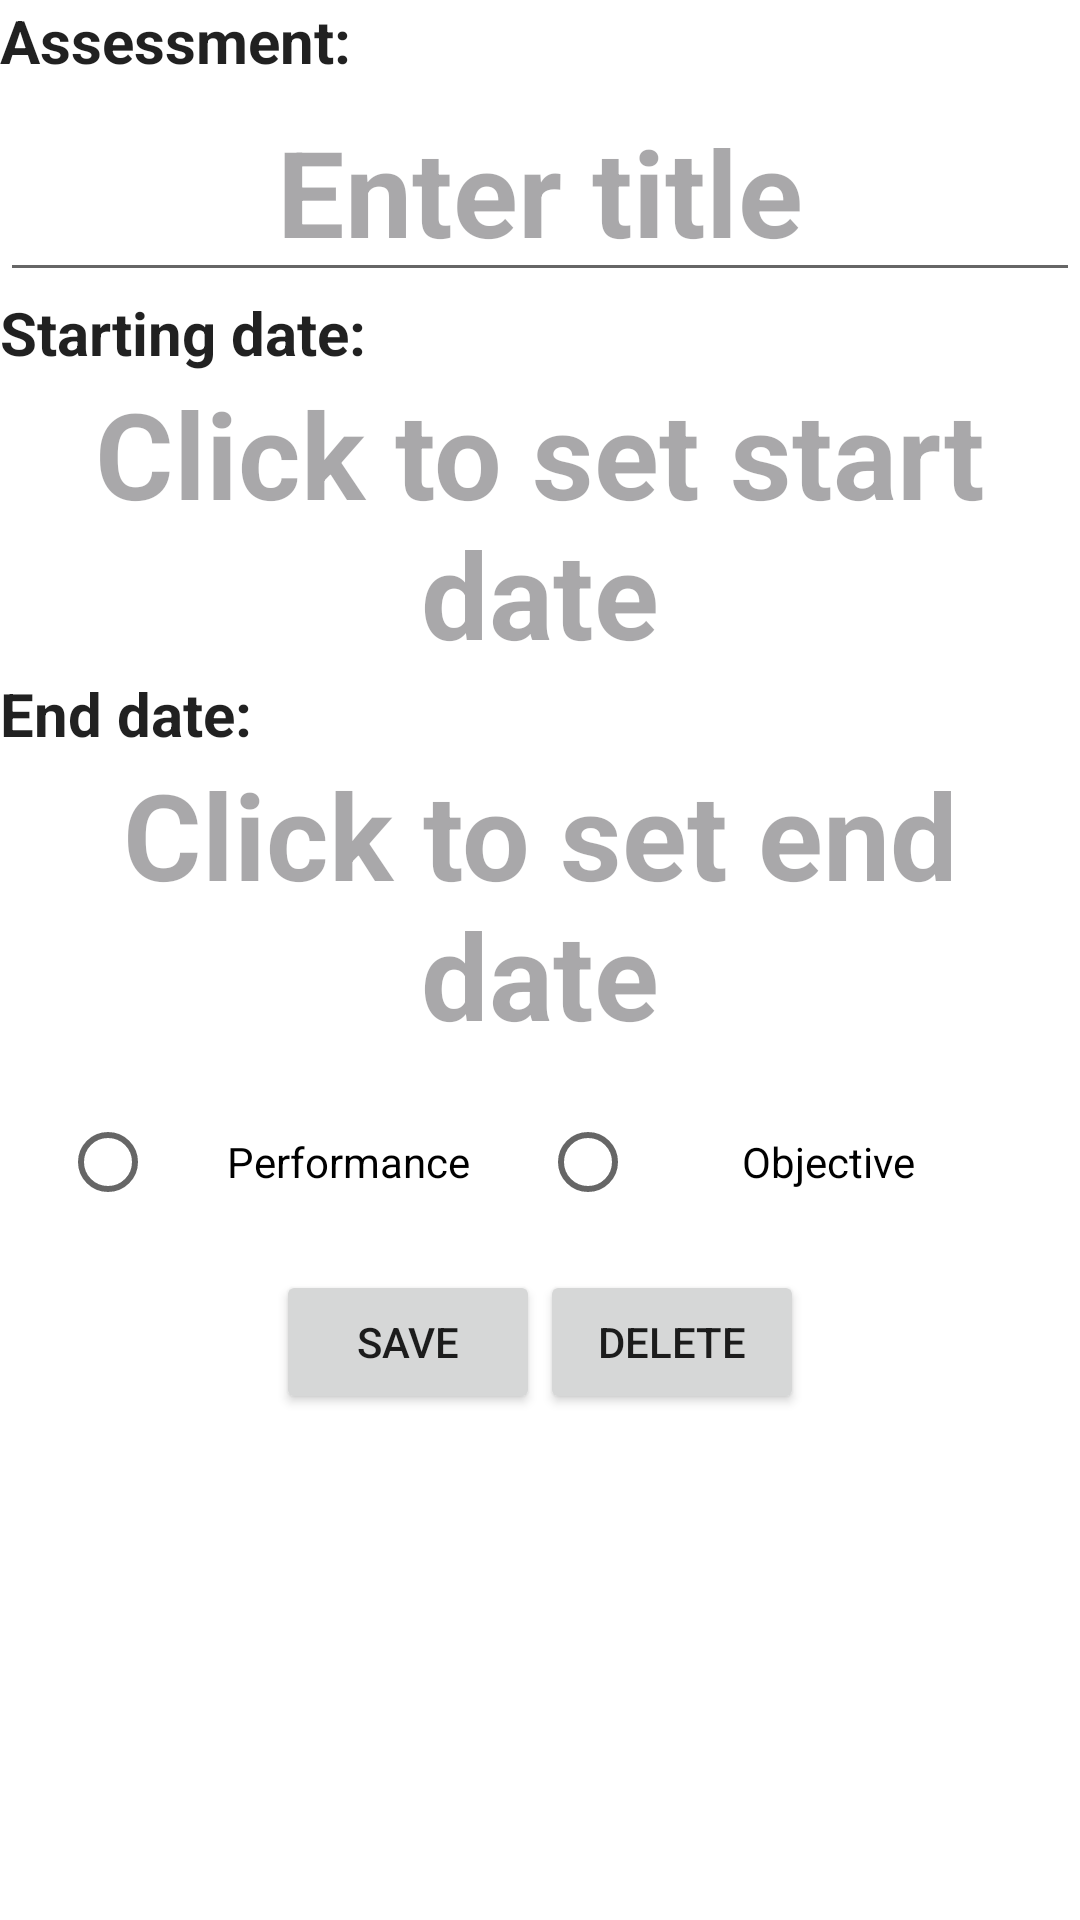

The Android layout XML behind this screen, and the referenced resources:
<!-- AndroidManifest.xml: activity theme AppTheme -->
<!-- res/layout/fragment_assessment.xml -->
<?xml version="1.0" encoding="utf-8"?>
<androidx.constraintlayout.widget.ConstraintLayout xmlns:android="http://schemas.android.com/apk/res/android"
    xmlns:app="http://schemas.android.com/apk/res-auto"
    xmlns:tools="http://schemas.android.com/tools"
    android:layout_width="match_parent"
    android:layout_height="match_parent"
    android:background="@color/white"
    android:clickable="true"
    tools:context=".AssessmentFragment">
    <ScrollView
        android:layout_width="match_parent"
        android:layout_height="match_parent"
        app:layout_constraintTop_toTopOf="parent">
        <LinearLayout
            android:layout_width="match_parent"
            android:layout_height="match_parent"
            android:layout_centerHorizontal="true"
            android:gravity="center"
            app:layout_constraintTop_toTopOf="parent"
            android:orientation="vertical">
            <LinearLayout
                android:id="@+id/linear_layout"
                android:layout_width="match_parent"
                android:layout_height="match_parent"
                android:layout_centerHorizontal="true"
                android:gravity="center"
                app:layout_constraintTop_toTopOf="parent"
                android:orientation="vertical">

                <TextView
                    android:id="@+id/title_label"
                    android:layout_width="match_parent"
                    android:layout_height="wrap_content"
                    android:text="@string/assessment_title"
                    style="@style/Label"
                    app:layout_constraintTop_toTopOf="parent"/>

                <EditText
                    android:id="@+id/title_edit"
                    android:layout_width="match_parent"
                    android:layout_height="wrap_content"
                    android:hint="@string/title_hint"
                    android:gravity="center"
                    style="@style/Text"
                    app:layout_constraintTop_toBottomOf="@id/title_label" />

                <TextView
                    android:id="@+id/start_label"
                    android:layout_width="match_parent"
                    android:layout_height="wrap_content"
                    android:text="@string/start_label"
                    style="@style/Label"
                    app:layout_constraintTop_toBottomOf="@id/title_edit" />

                <TextView
                    android:id="@+id/start_text"
                    android:layout_width="match_parent"
                    android:layout_height="wrap_content"
                    android:gravity="center"
                    android:hint="@string/start_hint"
                    style="@style/Text"
                    app:layout_constraintTop_toBottomOf="@id/start_label" />

                <DatePicker
                    android:id="@+id/start_DP"
                    android:layout_width="wrap_content"
                    android:layout_height="wrap_content"
                    android:layout_gravity="center"
                    android:visibility="gone"
                    android:gravity="center"
                    app:layout_constraintTop_toBottomOf="@id/start_text" />

                <TextView
                    android:id="@+id/end_label"
                    android:layout_width="match_parent"
                    android:layout_height="wrap_content"
                    android:text="@string/end_label"
                    style="@style/Label"
                    app:layout_constraintTop_toBottomOf="@id/start_DP" />

                <TextView
                    android:id="@+id/end_text"
                    android:layout_width="match_parent"
                    android:layout_height="wrap_content"
                    android:hint="@string/end_hint"
                    android:gravity="center"
                    style="@style/Text"
                    app:layout_constraintTop_toBottomOf="@id/end_label" />

                <DatePicker
                    android:id="@+id/end_DP"
                    android:layout_width="wrap_content"
                    android:layout_height="wrap_content"
                    android:layout_gravity="center"
                    android:visibility="gone"
                    android:gravity="center"
                    app:layout_constraintTop_toBottomOf="@id/end_text" />

            </LinearLayout>

                <RadioGroup
                    android:id="@+id/radio_section"
                    android:layout_width="match_parent"
                    android:layout_height="wrap_content"
                    android:padding="20dp"
                    android:orientation="horizontal">

                    <RadioButton
                        android:id="@+id/radio_perf"
                        android:layout_width="0dp"
                        android:layout_weight="1"
                        android:layout_height="wrap_content"
                        android:text="@string/performanceAssessment"
                        android:gravity="center"/>

                    <RadioButton
                        android:id="@+id/radio_obj"
                        android:layout_width="0dp"
                        android:layout_weight="1"
                        android:layout_height="wrap_content"
                        android:text="@string/objectiveAssessment"
                        android:gravity="center"/>

                </RadioGroup>

            <LinearLayout
                android:id="@+id/linear_layout_1"
                android:layout_width="match_parent"
                android:layout_height="wrap_content"
                android:layout_centerHorizontal="true"
                android:gravity="center"
                android:orientation="horizontal"
                app:layout_constraintTop_toBottomOf="@+id/radio_section">

                <Button
                    android:id="@+id/submit_button"
                    android:layout_width="wrap_content"
                    android:layout_height="wrap_content"
                    android:text="@string/save_button"
                    app:layout_constraintTop_toTopOf="@id/linear_layout_1" />

                <Button
                    android:id="@+id/delete_button"
                    android:layout_width="wrap_content"
                    android:layout_height="wrap_content"
                    android:text="@string/delete_button"
                    app:layout_constraintTop_toTopOf="@id/linear_layout_1" />
            </LinearLayout>
        </LinearLayout>
    </ScrollView>
</androidx.constraintlayout.widget.ConstraintLayout>
<!-- resources referenced by this layout -->
<resources>
  <color name="white">#FFFFFFFF</color>
  <string name="assessment_title">Assessment:</string>
  <string name="delete_button">Delete</string>
  <string name="end_hint">Click to set end date</string>
  <string name="end_label">End date:</string>
  <string name="objectiveAssessment">Objective</string>
  <string name="performanceAssessment">Performance</string>
  <string name="save_button">Save</string>
  <string name="start_hint">Click to set start date</string>
  <string name="start_label">Starting date:</string>
  <string name="title_hint">Enter title</string>
  <style name="Label" parent="Base.Theme.StudentTracker">
          <item name="android:textSize">20sp</item>
          <item name="android:textStyle">bold</item>
      </style>
  <style name="Text" parent="Base.Theme.StudentTracker">
          <item name="android:textSize">40sp</item>
          <item name="android:textStyle">bold</item>
      </style>
  <style name="AppTheme" parent="Theme.AppCompat.Light.DarkActionBar">
          <item name="colorPrimary">@color/colorTerm</item>
          <item name="colorPrimaryDark">@color/colorPrimaryDark</item>
          <item name="colorAccent">@color/colorAccent</item>
      </style>
  <style name="Base.Theme.StudentTracker" parent="Theme.Material3.DayNight.NoActionBar">
          
          
      </style>
  <color name="colorTerm">#008000</color>
  <color name="colorPrimaryDark">#004000</color>
  <color name="colorAccent">#808080</color>
</resources>
